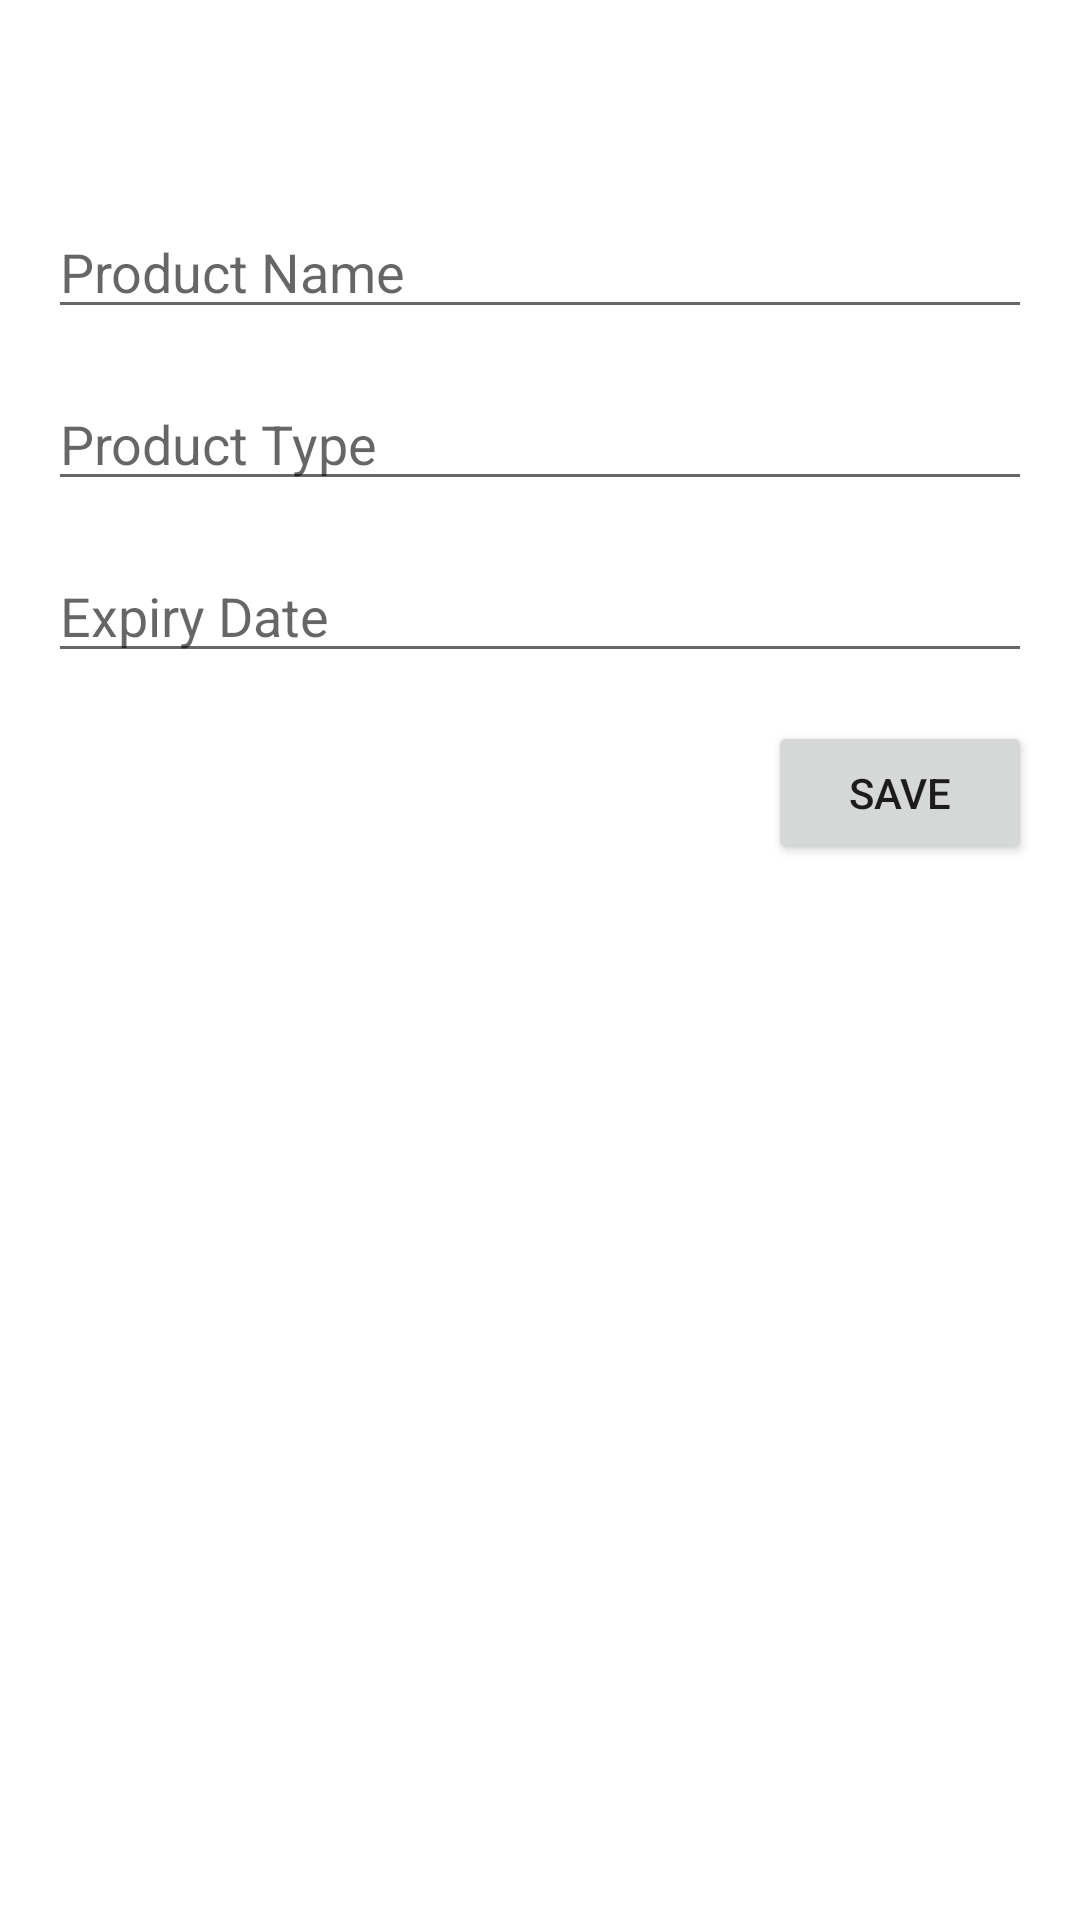

The Android layout XML behind this screen, and the referenced resources:
<!-- AndroidManifest.xml: application theme Theme.ExpiryDateTracker -->
<!-- res/layout/fragment_product_details.xml -->
<?xml version="1.0" encoding="utf-8"?>
<layout xmlns:android="http://schemas.android.com/apk/res/android"
    xmlns:app="http://schemas.android.com/apk/res-auto"

    >

    <data></data>

    <androidx.constraintlayout.widget.ConstraintLayout
        android:layout_width="match_parent"
        android:layout_height="match_parent"
        android:padding="16dp">

        <TextView
            android:id="@+id/barcode"
            style="@style/BigTextStyle"
            android:layout_width="0dp"
            android:layout_height="wrap_content"
            android:layout_marginTop="12dp"
            app:layout_constraintEnd_toEndOf="parent"
            app:layout_constraintStart_toStartOf="parent"
            app:layout_constraintTop_toTopOf="parent" />

        <com.google.android.material.textfield.TextInputEditText
            android:id="@+id/productNameET"
            android:layout_width="0dp"
            android:layout_height="wrap_content"
            android:layout_marginTop="16dp"
            android:hint="@string/product_name"
            android:lines="1"
            app:layout_constraintEnd_toEndOf="parent"
            app:layout_constraintStart_toStartOf="parent"
            app:layout_constraintTop_toBottomOf="@id/barcode" />

        <com.google.android.material.textfield.TextInputEditText
            android:id="@+id/productTypeET"
            android:layout_width="0dp"
            android:layout_height="wrap_content"
            android:layout_marginTop="16dp"
            android:hint="@string/product_type"
            android:lines="1"
            app:layout_constraintEnd_toEndOf="parent"
            app:layout_constraintStart_toStartOf="parent"
            app:layout_constraintTop_toBottomOf="@id/productNameET" />

        <com.google.android.material.textfield.TextInputEditText
            android:id="@+id/dateET"
            android:layout_width="0dp"
            android:layout_height="wrap_content"
            android:layout_marginTop="16dp"
            android:hint="@string/expiry_date"
            android:lines="1"
            app:layout_constraintEnd_toEndOf="parent"
            app:layout_constraintStart_toStartOf="parent"
            app:layout_constraintTop_toBottomOf="@id/productTypeET"
            />

        <Button
            android:id="@+id/saveProduct"
            android:layout_width="wrap_content"
            android:layout_height="wrap_content"
            app:layout_constraintTop_toBottomOf="@id/dateET"
            app:layout_constraintEnd_toEndOf="parent"
            android:text="@string/save"
            android:layout_marginTop="16dp"
            />



    </androidx.constraintlayout.widget.ConstraintLayout>

</layout>
<!-- resources referenced by this layout -->
<resources>
  <string name="expiry_date">Expiry Date</string>
  <string name="product_name">Product Name</string>
  <string name="product_type">Product Type</string>
  <string name="save">Save</string>
  <style name="BigTextStyle" parent="android:Widget.TextView">
          <item name="android:textStyle">bold</item>
          <item name="android:textSize">18sp</item>
          <item name="android:textAppearance">@style/TextAppearance.MaterialComponents.Headline6</item>
      </style>
  <style name="Theme.ExpiryDateTracker" parent="Theme.MaterialComponents.DayNight.DarkActionBar">
          
          <item name="colorPrimary">@color/purple_500</item>
          <item name="colorPrimaryVariant">@color/purple_700</item>
          <item name="colorOnPrimary">@color/white</item>
          
          <item name="colorSecondary">@color/teal_200</item>
          <item name="colorSecondaryVariant">@color/teal_700</item>
          <item name="colorOnSecondary">@color/black</item>
          
          <item name="android:statusBarColor" tools:targetApi="l">?attr/colorPrimaryVariant</item>
          
  
          <item name="strokeColor">@color/black</item>
          <item name="strokeWidth">1dp</item>
      </style>
  <!-- not gathered from this repository: default colours our renderer supplied (Android Studio template values) -->
  <color name="purple_500">#FF6200EE</color>
  <color name="purple_700">#FF3700B3</color>
  <color name="teal_200">#FF03DAC5</color>
  <color name="teal_700">#FF018786</color>
  <color name="black">#FF000000</color>
  <color name="white">#FFFFFFFF</color>
</resources>
